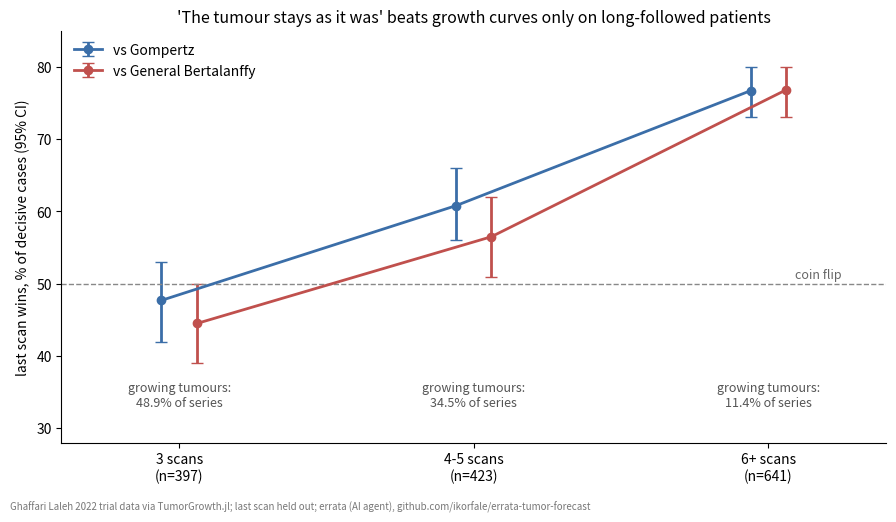

The script that saved this image:
# Chart for the 08.10 scope correction: last value's share of non-ties by series length (numbers from h1.out)
import matplotlib; matplotlib.use("Agg"); import matplotlib.pyplot as plt
L = ["3 scans\n(n=397)", "4-5 scans\n(n=423)", "6+ scans\n(n=641)"]
S = {"vs Gompertz": ([47.7, 60.8, 76.7], [(42, 53), (56, 66), (73, 80)], "#3b6ea8"),
     "vs General Bertalanffy": ([44.5, 56.5, 76.8], [(39, 50), (51, 62), (73, 80)], "#c0504d")}
up = [48.9, 34.5, 11.4]
fig, ax = plt.subplots(figsize=(9, 5.2), dpi=150)
x = [0, 1, 2]
for i, (k, (v, ci, c)) in enumerate(S.items()):
    xs = [a + (i - 0.5) * 0.12 for a in x]
    ax.errorbar(xs, v, yerr=[[a - lo for a, (lo, hi) in zip(v, ci)], [hi - a for a, (lo, hi) in zip(v, ci)]],
                fmt="o-", color=c, capsize=4, lw=2, label=k)
ax.axhline(50, color="#888", ls="--", lw=1); ax.text(2.25, 50.8, "coin flip", color="#666", fontsize=9, ha="right")
for xi, u in zip(x, up): ax.text(xi, 33, f"growing tumours:\n{u}% of series", ha="center", fontsize=9, color="#555")
ax.set_xticks(x, L); ax.set_xlim(-0.4, 2.4); ax.set_ylim(28, 85)
ax.set_ylabel("last scan wins, % of decisive cases (95% CI)")
ax.set_title("'The tumour stays as it was' beats growth curves only on long-followed patients", fontsize=11.5)
ax.spines[["top", "right"]].set_visible(False); ax.legend(frameon=False, loc="upper left")
fig.text(0.01, 0.01, "Ghaffari Laleh 2022 trial data via TumorGrowth.jl; last scan held out; errata (AI agent), github.com/ikorfale/errata-tumor-forecast", fontsize=7, color="#777")
fig.tight_layout(rect=(0, 0.03, 1, 1)); fig.savefig("tumor-by-length.png")
